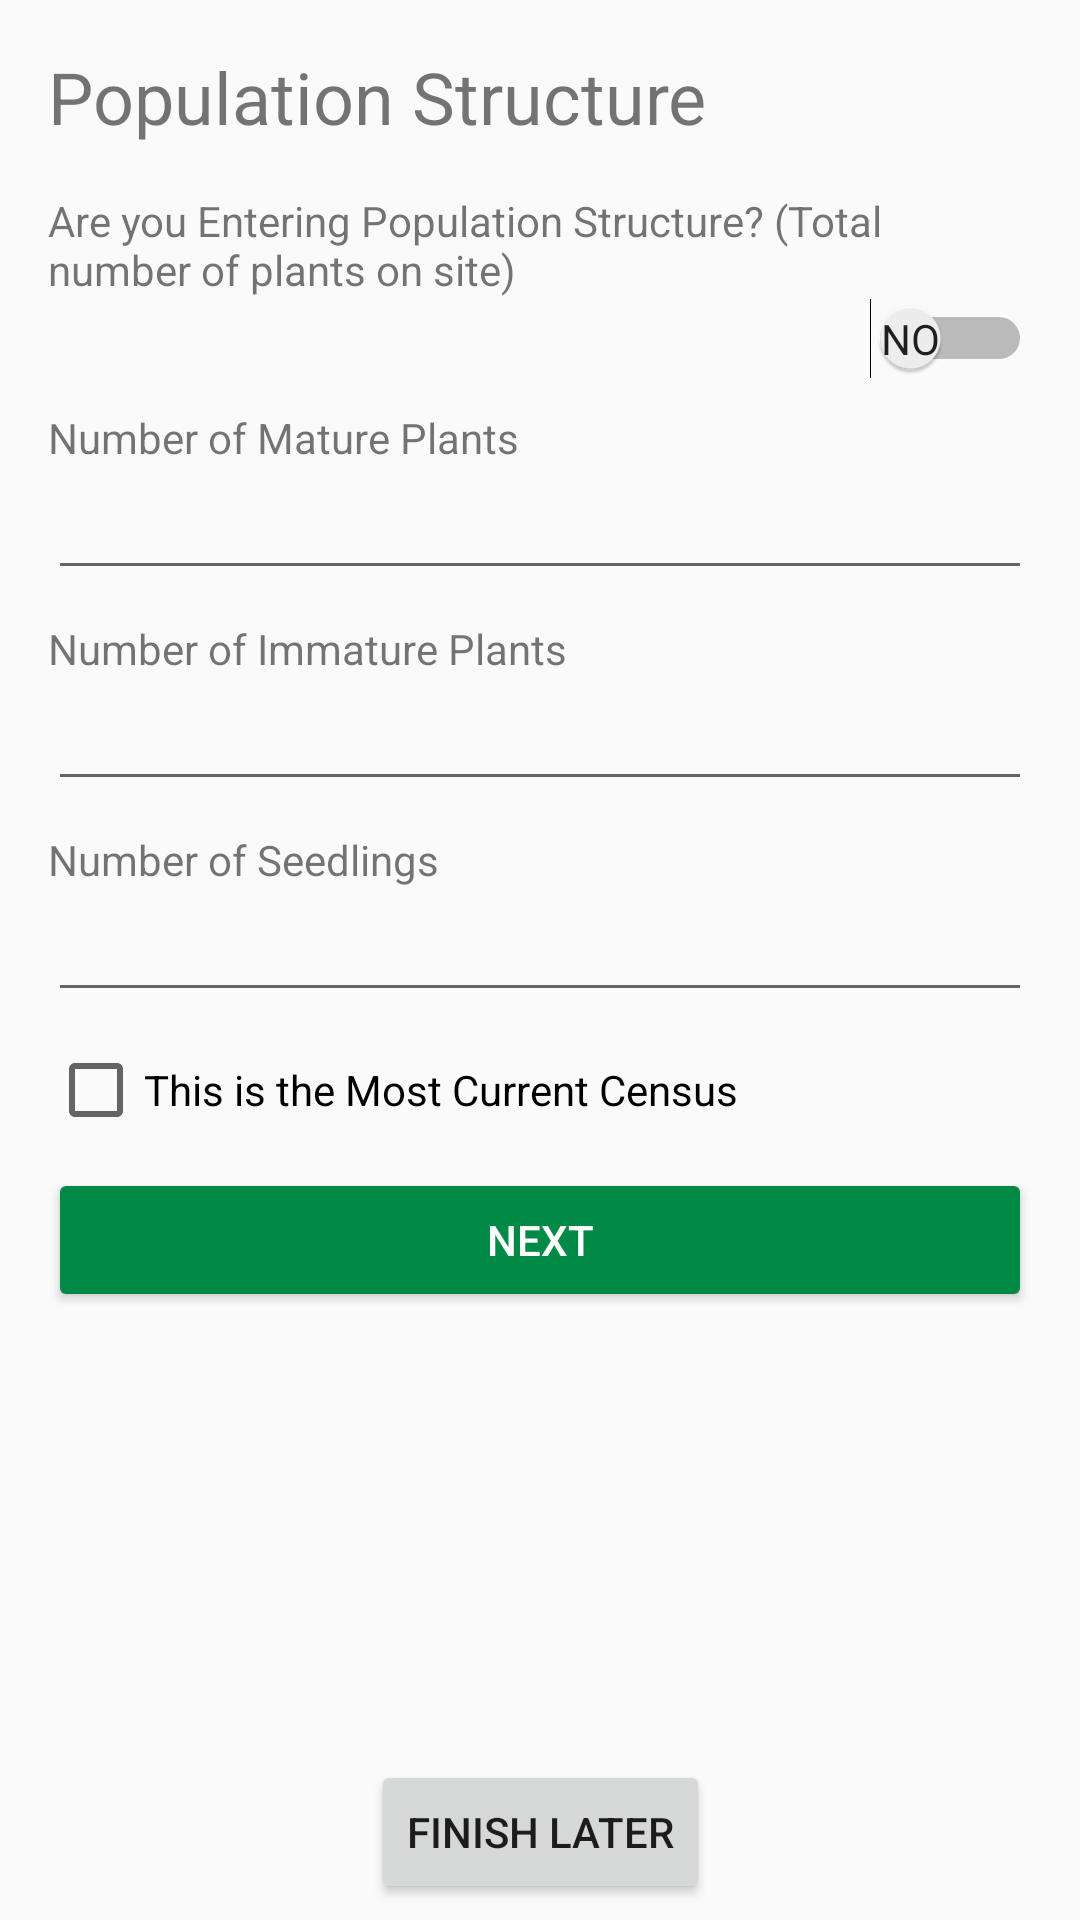

Layout XML and referenced resources for this Android screen:
<!-- AndroidManifest.xml: application theme AppTheme -->
<!-- res/layout/activity_form2.xml -->
<?xml version="1.0" encoding="utf-8"?>
<android.support.constraint.ConstraintLayout xmlns:android="http://schemas.android.com/apk/res/android"
    xmlns:app="http://schemas.android.com/apk/res-auto"
    xmlns:tools="http://schemas.android.com/tools"
    android:layout_width="match_parent"
    android:layout_height="match_parent"
    tools:context=".FormActivity2">

    <ScrollView
        android:id="@+id/scrollView3"
        android:layout_width="0dp"
        android:layout_height="0dp"
        android:layout_marginStart="16dp"
        android:layout_marginTop="64dp"
        android:layout_marginEnd="16dp"
        android:layout_marginBottom="64dp"
        app:layout_constraintBottom_toBottomOf="parent"
        app:layout_constraintEnd_toEndOf="parent"
        app:layout_constraintStart_toStartOf="parent"
        app:layout_constraintTop_toTopOf="parent">

        <LinearLayout
            android:layout_width="match_parent"
            android:layout_height="wrap_content"
            android:orientation="vertical">

            <TextView
                android:id="@+id/textView4"
                android:layout_width="match_parent"
                android:layout_height="wrap_content"
                android:text="@string/population_structure" />

            <Switch
                android:id="@+id/enterPopStrucSwitch"
                android:layout_width="match_parent"
                android:layout_height="wrap_content"
                android:showText="true"
                android:textOff="No"
                android:textOn="Yes" />

            <Space
                android:layout_width="match_parent"
                android:layout_height="10dp" />

            <LinearLayout
                android:id="@+id/population_structure_layout"
                android:layout_width="match_parent"
                android:layout_height="match_parent"
                android:orientation="vertical"
                android:visibility="visible"
                tools:layout_editor_absoluteX="8dp"
                tools:layout_editor_absoluteY="67dp">

                <TextView
                    android:id="@+id/textView17"
                    android:layout_width="match_parent"
                    android:layout_height="wrap_content"
                    android:text="@string/mature_plants" />

                <EditText
                    android:id="@+id/numMaturePlantsBox"
                    android:layout_width="match_parent"
                    android:layout_height="wrap_content"
                    android:ems="10"
                    android:inputType="number" />

                <Space
                    android:layout_width="match_parent"
                    android:layout_height="10dp" />

                <TextView
                    android:id="@+id/textView18"
                    android:layout_width="match_parent"
                    android:layout_height="wrap_content"
                    android:text="@string/immature_plants" />

                <EditText
                    android:id="@+id/numImmaturePlantsBox"
                    android:layout_width="match_parent"
                    android:layout_height="wrap_content"
                    android:ems="10"
                    android:inputType="number" />

                <Space
                    android:layout_width="match_parent"
                    android:layout_height="10dp" />

                <TextView
                    android:id="@+id/textView19"
                    android:layout_width="match_parent"
                    android:layout_height="wrap_content"
                    android:text="@string/seedlings" />

                <EditText
                    android:id="@+id/numSeedlingsBox"
                    android:layout_width="match_parent"
                    android:layout_height="wrap_content"
                    android:ems="10"
                    android:inputType="number" />

                <Space
                    android:layout_width="match_parent"
                    android:layout_height="10dp" />

                <CheckBox
                    android:id="@+id/currentCensusCheckbox"
                    android:layout_width="match_parent"
                    android:layout_height="wrap_content"
                    android:text="This is the Most Current Census" />

            </LinearLayout>

            <Space
                android:layout_width="match_parent"
                android:layout_height="10dp" />

            <Button
                android:id="@+id/button7"
                style="@style/Widget.AppCompat.Button.Colored"
                android:layout_width="match_parent"
                android:layout_height="wrap_content"
                android:onClick="goToSection3"
                android:text="@string/next_button" />

        </LinearLayout>
    </ScrollView>

    <TextView
        android:id="@+id/textView15"
        android:layout_width="wrap_content"
        android:layout_height="wrap_content"
        android:layout_marginStart="16dp"
        android:layout_marginTop="16dp"
        android:text="@string/section_2"
        android:textSize="24sp"
        app:layout_constraintStart_toStartOf="parent"
        app:layout_constraintTop_toTopOf="parent" />

    <Button
        android:id="@+id/button5"
        android:layout_width="wrap_content"
        android:layout_height="wrap_content"
        android:layout_marginTop="8dp"
        android:layout_marginBottom="3dp"
        android:onClick="finishLaterSection2"
        android:text="@string/save_for_later"
        app:layout_constraintBottom_toBottomOf="parent"
        app:layout_constraintEnd_toEndOf="parent"
        app:layout_constraintStart_toStartOf="parent"
        app:layout_constraintTop_toBottomOf="@+id/scrollView3" />

</android.support.constraint.ConstraintLayout>
<!-- resources referenced by this layout -->
<resources>
  <string name="immature_plants">Number of Immature Plants</string>
  <string name="mature_plants">Number of Mature Plants</string>
  <string name="next_button">Next</string>
  <string name="population_structure">Are you Entering Population Structure? (Total number of plants on site)</string>
  <string name="save_for_later">Finish Later</string>
  <string name="section_2">Population Structure</string>
  <string name="seedlings">Number of Seedlings</string>
  
  
      // SECTION 3
  <style name="AppTheme" parent="Theme.AppCompat.Light.NoActionBar">
          
          <item name="colorPrimary">@color/colorPrimary</item>
          <item name="colorPrimaryDark">@color/colorPrimaryDark</item>
          <item name="colorAccent">@color/colorAccent</item>
      </style>
  <color name="colorPrimary">#282828</color>
  <color name="colorPrimaryDark">#c6000000</color>
  <color name="colorAccent">#008A45</color>
</resources>
